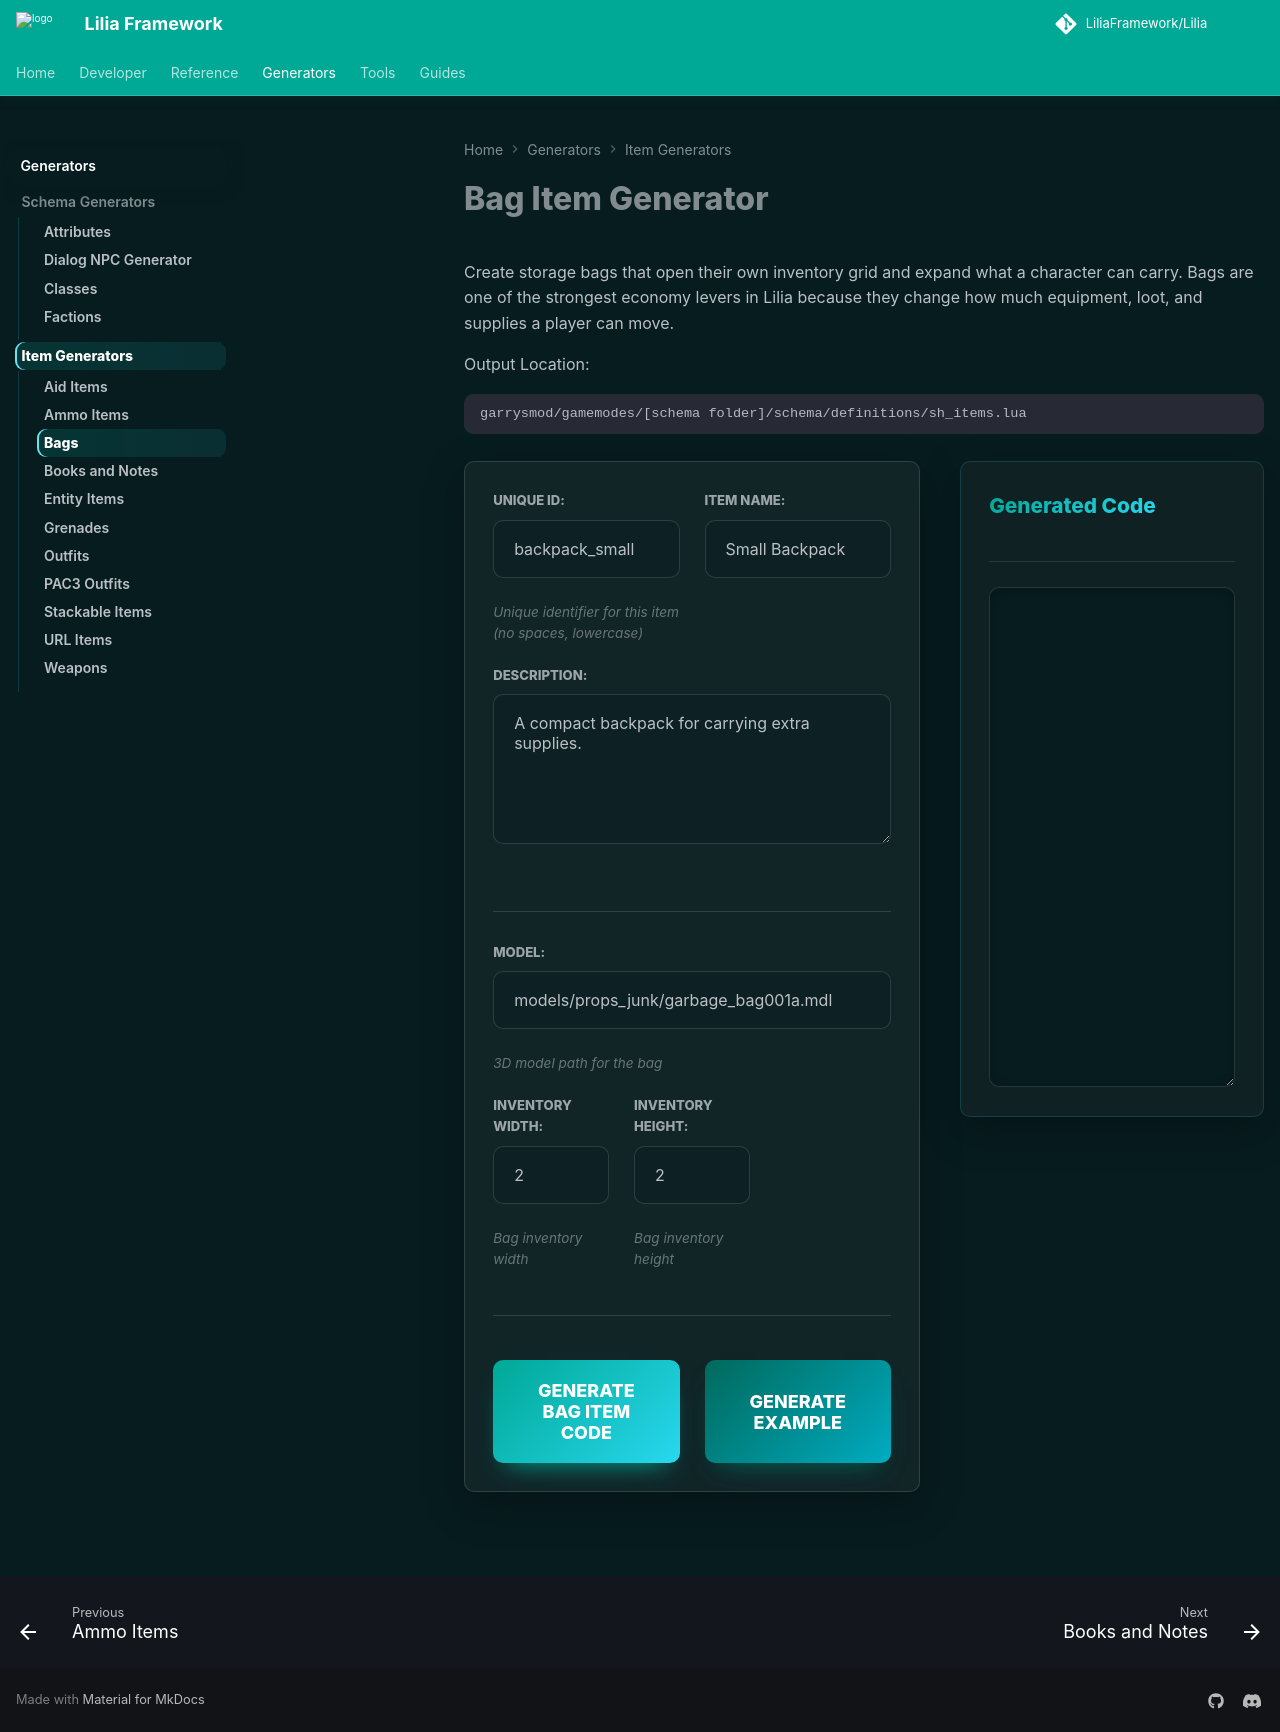

repository: LiliaFramework/LiliaFramework.github.io · page: generators/items/bags/index.html · generator: mkdocs

# Bag Item Generator

Create storage bags that open their own inventory grid and expand what a character can carry. Bags are one of the strongest economy levers in Lilia because they change how much equipment, loot, and supplies a player can move.

Output Location:

```text
garrysmod/gamemodes/[schema folder]/schema/definitions/sh_items.lua
```

<div class="generator-grid">
  <!-- Input Column -->
  <div class="generator-card form-card">
    <div class="generator-section">
      <div class="form-grid-2">
        <div class="input-group">
          <label for="item-id">Unique ID:</label>
          <input type="text" id="item-id" placeholder="e.g., backpack_small" value="backpack_small" oninput="generateBagItem()">
          <small>Unique identifier for this item (no spaces, lowercase)</small>
        </div>

        <div class="input-group">
          <label for="item-name">Item Name:</label>
          <input type="text" id="item-name" placeholder="e.g., Small Backpack" value="Small Backpack" oninput="generateBagItem()">
        </div>
      </div>

      <div class="input-group">
        <label for="item-desc">Description:</label>
        <textarea id="item-desc" placeholder="e.g., A compact backpack for carrying extra supplies." oninput="generateBagItem()">A compact backpack for carrying extra supplies.</textarea>
      </div>
    </div>

    <div class="generator-section">
      <div class="input-group">
        <label for="item-model">Model:</label>
        <input type="text" id="item-model" placeholder="models/props_junk/garbage_bag001a.mdl" value="models/props_junk/garbage_bag001a.mdl" oninput="generateBagItem()">
        <small>3D model path for the bag</small>
      </div>

      <div class="form-grid-3">
        <div class="input-group">
          <label for="inv-width">Inventory Width:</label>
          <input type="number" id="inv-width" placeholder="2" min="1" value="2" oninput="generateBagItem()">
          <small>Bag inventory width</small>
        </div>

        <div class="input-group">
          <label for="inv-height">Inventory Height:</label>
          <input type="number" id="inv-height" placeholder="2" min="1" value="2" oninput="generateBagItem()">
          <small>Bag inventory height</small>
        </div>
      </div>
    </div>

    <div class="button-group">
      <button onclick="generateBagItem()" class="generate-btn">Generate Bag Item Code</button>
      <button onclick="fillExampleBagItem()" class="generate-btn example-btn">Generate Example</button>
    </div>
  </div>

  <!-- Output Column -->
  <div class="generator-card output-card">
    <div class="card-header">
      <h3>Generated Code</h3>
    </div>
    <textarea id="output-code" class="generator-code-output" readonly></textarea>
  </div>
</div>

<script>
function generateBagItem() {
  const uniqueId = (document.getElementById('item-id').value || '').trim() || 'bag_example';
  const name = (document.getElementById('item-name').value || '').trim() || 'Bag Item';
  const desc = (document.getElementById('item-desc').value || '').trim() || 'A storage bag item.';
  const model = (document.getElementById('item-model').value || '').trim() || 'models/props_junk/garbage_bag001a.mdl';
  const invWidth = document.getElementById('inv-width').value || '2';
  const invHeight = document.getElementById('inv-height').value || '2';

  const properties = [
    `    name = ${JSON.stringify(name)},`,
    `    desc = ${JSON.stringify(desc)},`,
    `    model = ${JSON.stringify(model)},`
  ];

  if (invWidth !== '2') properties.push(`    invWidth = ${invWidth},`);
  if (invHeight !== '2') properties.push(`    invHeight = ${invHeight}`);

  const lines = [
    `lia.item.registerItem(${JSON.stringify(uniqueId)}, "base_bags", {`,
    ...properties,
    '})'
  ];

  const code = `${lines.join('\n')}\n`;
  const outputBox = document.getElementById('output-code');
  if (outputBox) {
    outputBox.value = code;
  }
}

function fillExampleBagItem() {
  document.getElementById('item-id').value = 'backpack_small';
  document.getElementById('item-name').value = 'Small Backpack';
  document.getElementById('item-desc').value = 'A compact backpack for carrying extra supplies.';
  document.getElementById('item-model').value = 'models/props_junk/garbage_bag001a.mdl';
  document.getElementById('inv-width').value = '3';
  document.getElementById('inv-height').value = '2';
  generateBagItem();
}

// Initial generation
document.addEventListener('DOMContentLoaded', () => {
  generateBagItem();
});
</script>
